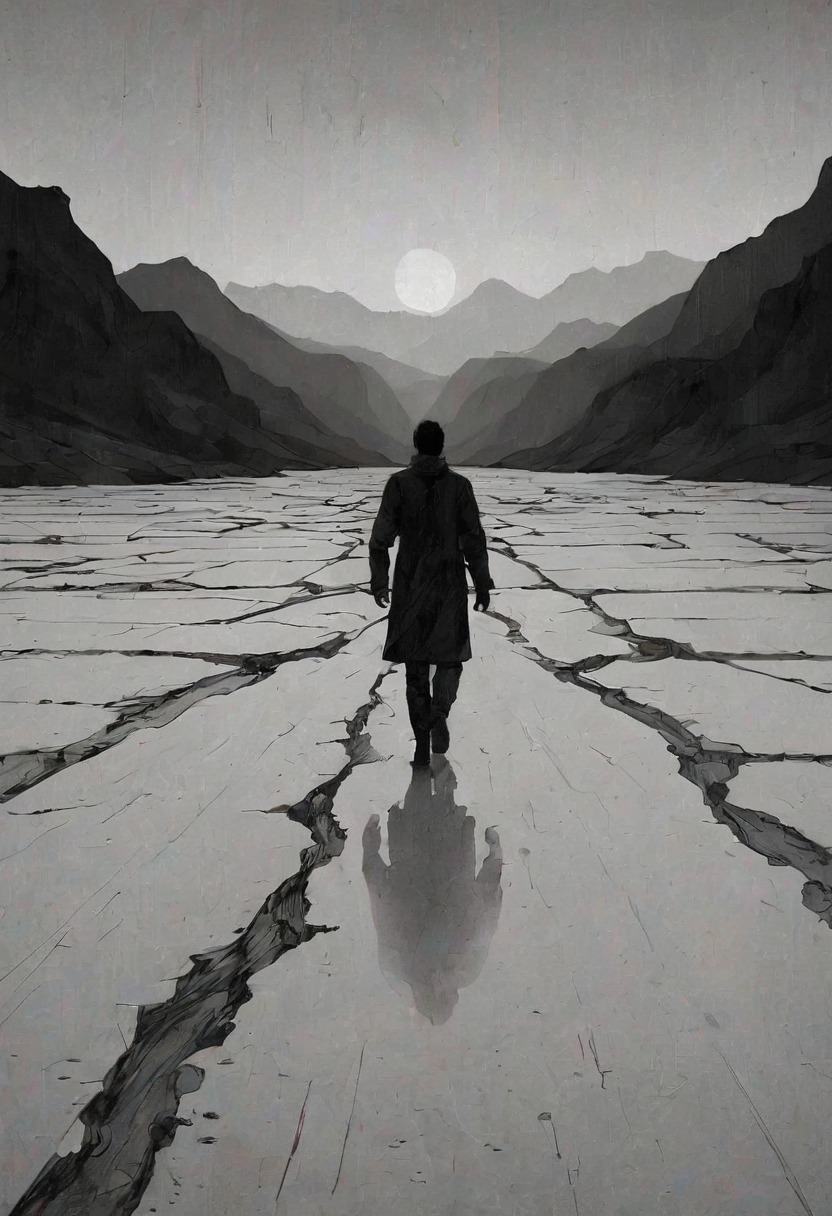
Generation parameters embedded in this image by AUTOMATIC1111 Stable Diffusion web UI or a fork of it (Forge, ...) (PNG 'parameters' text chunk):
salt plains, High contrast, minimalistic, colored black and grungy white, stark, dramatic, graphic novel illustration, hatching, flat colors, dark brownish gradient colored background, grain paper, noisy, high passes
Negative prompt: 3d, 3d render, cgi, photography, vibrant, colored
Steps: 15, Sampler: DPM++ 3M SDE, Schedule type: Exponential, CFG scale: 1.5, Seed: 3966108270, Size: 832x1216, Model hash: 09dfefd30e, Model: CHEYENNE_v22VAEBaked, Denoising strength: 0.2, Hires upscale: 1, Hires upscaler: 4x_foolhardy_Remacri, Version: v1.10.1